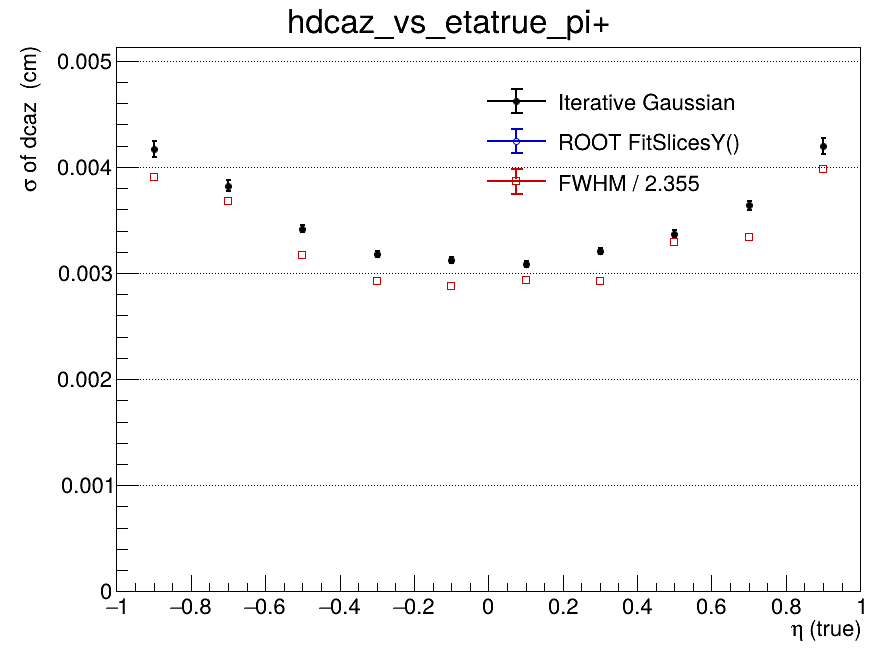

Data behind this chart, as committed beside it:
x_low, x_high, x_center, entries, iterative_mean, iterative_mean_error, iterative_sigma, iterative_sigma_error, iterative_chi2_ndf, iterative_iterations, iterative_fit_status, fitslicesy_sigma, fitslicesy_sigma_error, fwhm, fwhm_sigma
-1, -0.8, -0.9, 21592, 0.0002137, 4.56384526292e-05, 0.004166, 7.27472623726e-05, 1.175, 2, 0, 0, 0, 0.009187, 0.003901
-0.8, -0.6, -0.7, 27574, 0.0001065, 3.43185553678e-05, 0.003823, 4.99275746298e-05, 1.3, 2, 0, 0, 0, 0.008665, 0.00368
-0.6, -0.4, -0.5, 31941, 2.96567269206e-05, 2.62355947402e-05, 0.003418, 3.51874375737e-05, 1.645, 2, 0, 0, 0, 0.007453, 0.003165
-0.4, -0.2, -0.3, 34415, 4.89239413858e-05, 2.23776621734e-05, 0.003178, 2.79700706374e-05, 1.955, 2, 0, 0, 0, 0.006879, 0.002921
-0.2, 0, -0.1, 35034, 1.80941883121e-05, 2.15538448841e-05, 0.003125, 2.65330473475e-05, 1.771, 2, 0, 0, 0, 0.006779, 0.002879
0, 0.2, 0.1, 34799, -4.48120881055e-05, 2.11620102538e-05, 0.003084, 2.55858715957e-05, 1.501, 2, 0, 0, 0, 0.006918, 0.002938
0.2, 0.4, 0.3, 33998, -4.48788779529e-05, 2.28704863089e-05, 0.00321, 2.87140057121e-05, 1.822, 2, 0, 0, 0, 0.006892, 0.002927
0.4, 0.6, 0.5, 31904, -3.15941391585e-05, 2.56403642698e-05, 0.00337, 3.37073028192e-05, 1.535, 2, 0, 0, 0, 0.007756, 0.003294
0.6, 0.8, 0.7, 27396, -4.71144936795e-05, 3.15549396469e-05, 0.003638, 4.41322287851e-05, 1.027, 2, 0, 0, 0, 0.007869, 0.003342
0.8, 1, 0.9, 21145, -0.0001735, 4.65541868384e-05, 0.0042, 7.437967036e-05, 0.8316, 2, 0, 0, 0, 0.009375, 0.003981
